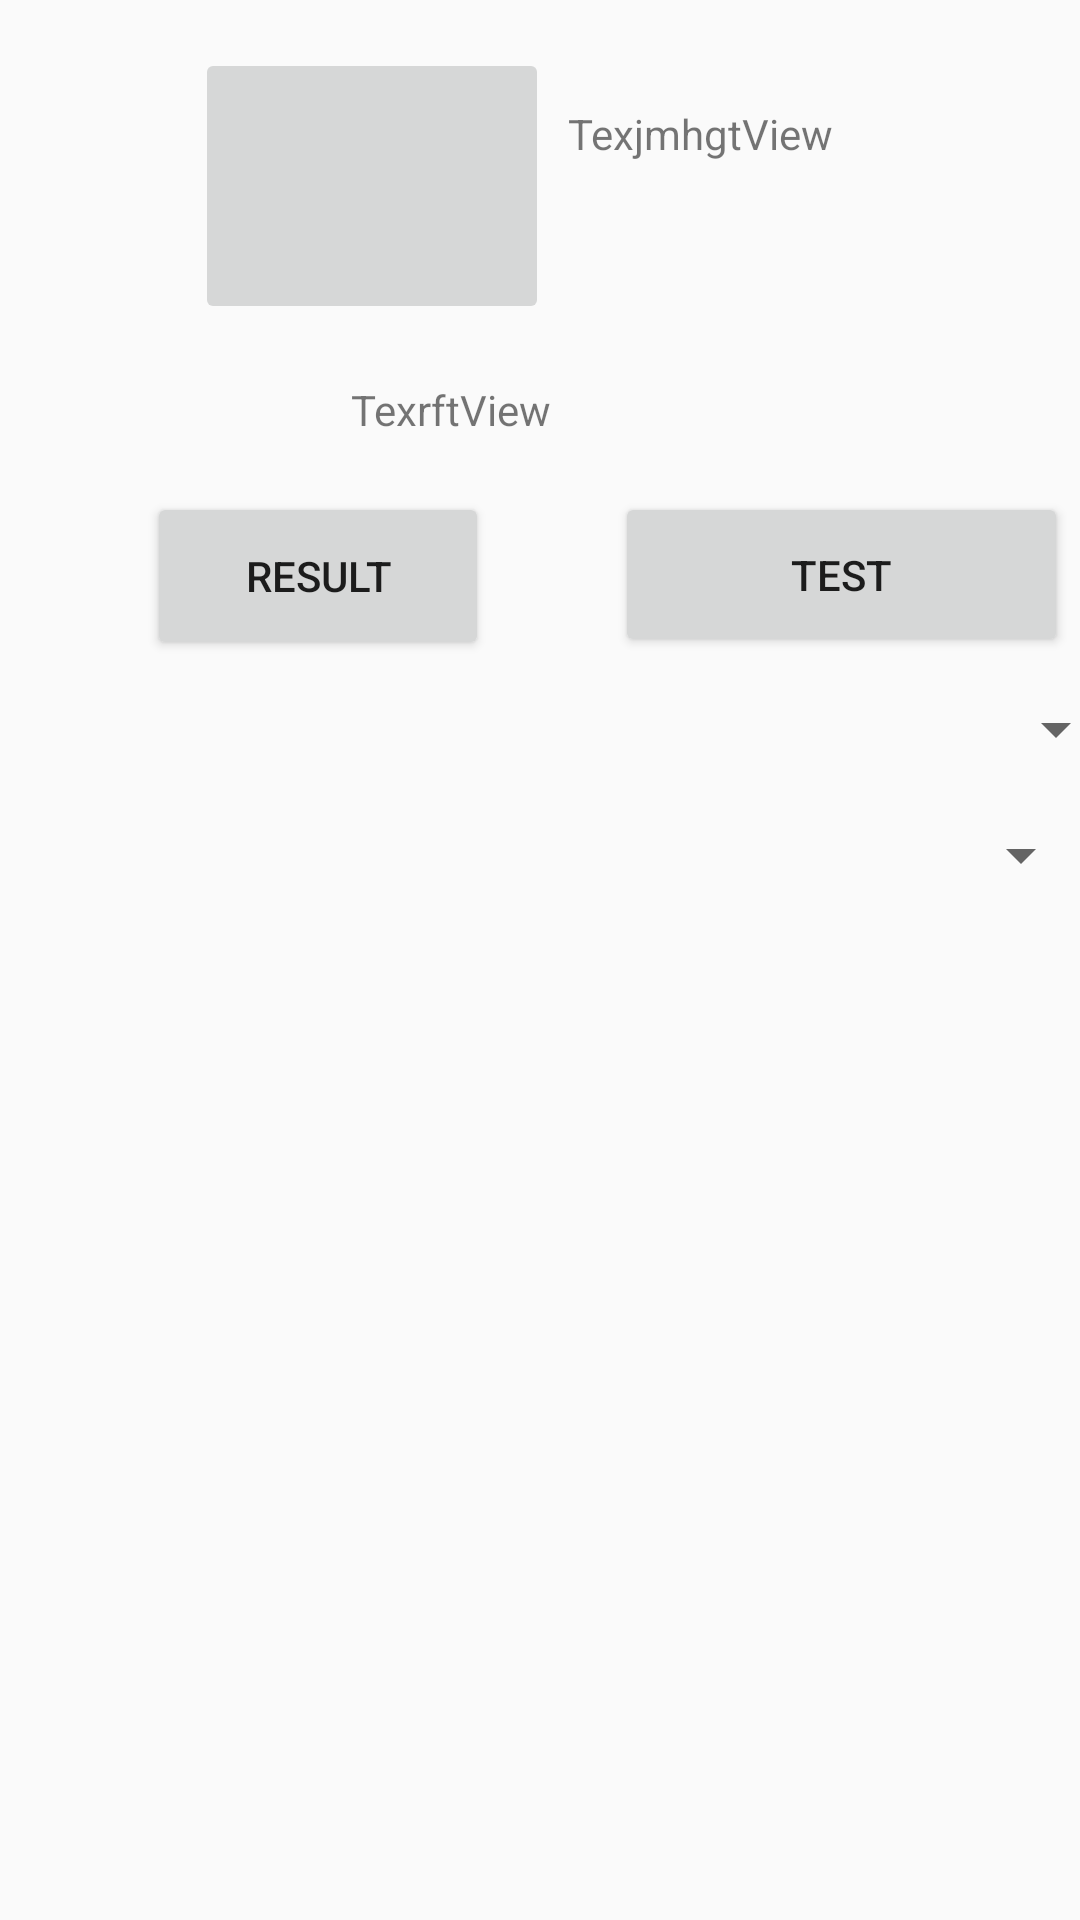

Layout XML and referenced resources for this Android screen:
<!-- AndroidManifest.xml: application theme AppTheme -->
<!-- res/layout/welcome.xml -->
<?xml version="1.0" encoding="utf-8"?>
<android.support.constraint.ConstraintLayout xmlns:android="http://schemas.android.com/apk/res/android"
    xmlns:app="http://schemas.android.com/apk/res-auto"
    xmlns:tools="http://schemas.android.com/tools"
    android:layout_width="match_parent"
    android:orientation="vertical"
    android:layout_height="match_parent"
    android:id="@+id/ll1" >

    <TextView
        android:id="@+id/textView3"
        android:layout_width="144dp"
        android:layout_height="58dp"
        android:text="TexjmhgtView"
        android:layout_marginStart="56dp"
        android:layout_marginEnd="6dp"
        android:layout_marginRight="6dp"
        app:layout_constraintRight_toRightOf="parent"
        android:layout_marginLeft="56dp"
        app:layout_constraintLeft_toLeftOf="parent"
        app:layout_constraintTop_toTopOf="parent"
        android:layout_marginTop="35dp"
        app:layout_constraintHorizontal_bias="0.865" />

    <TextView
        android:id="@+id/catscr"
        android:layout_width="217dp"
        android:layout_height="24dp"
        android:text="TexrftView"
        android:layout_marginStart="66dp"
        app:layout_constraintRight_toRightOf="parent"
        android:layout_marginLeft="66dp"
        app:layout_constraintLeft_toLeftOf="parent"
        app:layout_constraintHorizontal_bias="0.663"
        android:layout_marginBottom="13dp"
        app:layout_constraintBottom_toTopOf="@+id/button2" />


    <Button
        android:id="@+id/button2"
        android:layout_width="151dp"
        android:layout_height="55dp"
        android:text="test"
        android:layout_marginStart="43dp"
        tools:layout_constraintLeft_creator="1"
        app:layout_constraintTop_toTopOf="parent"
        android:layout_marginTop="164dp"
        android:layout_marginRight="8dp"
        app:layout_constraintRight_toRightOf="parent"
        android:layout_marginLeft="43dp"
        app:layout_constraintHorizontal_bias="0.21"
        android:layout_marginEnd="8dp"
        app:layout_constraintLeft_toRightOf="@+id/buttonr" />

    <ImageButton
        android:id="@+id/imageButton"
        android:layout_width="118dp"
        android:layout_height="92dp"
        app:srcCompat="@mipmap/ic_launcher_round"
        app:layout_constraintTop_toTopOf="parent"
        android:layout_marginTop="16dp"
        android:layout_marginLeft="65dp"
        app:layout_constraintLeft_toLeftOf="parent"
        android:layout_marginStart="65dp" />

    <Button
        android:id="@+id/buttonr"
        android:layout_width="114dp"
        android:layout_height="56dp"
        android:text="Result"
        android:layout_marginLeft="49dp"
        app:layout_constraintLeft_toLeftOf="parent"
        android:layout_marginTop="56dp"
        app:layout_constraintTop_toBottomOf="@+id/imageButton"
        android:layout_marginStart="49dp" />

    <Spinner
        android:id="@+id/spinner"
        android:layout_width="368dp"
        android:layout_height="wrap_content"
        android:layout_marginLeft="8dp"
        app:layout_constraintLeft_toLeftOf="parent"
        android:layout_marginRight="8dp"
        app:layout_constraintRight_toRightOf="parent"
        app:layout_constraintTop_toTopOf="parent"
        android:layout_marginTop="231dp"
        app:layout_constraintHorizontal_bias="0.0"
        android:layout_marginStart="8dp"
        android:layout_marginEnd="8dp" />

    <Spinner
        android:id="@+id/spinner2"
        android:layout_width="368dp"
        android:layout_height="wrap_content"
        android:layout_marginTop="18dp"
        app:layout_constraintTop_toBottomOf="@+id/spinner"
        android:layout_marginLeft="8dp"
        app:layout_constraintLeft_toLeftOf="parent"
        android:layout_marginRight="8dp"
        app:layout_constraintRight_toRightOf="parent"
        android:layout_marginStart="8dp"
        android:layout_marginEnd="8dp" />




    <ScrollView
        android:layout_width="373dp"
        android:layout_height="188dp"
        android:layout_marginLeft="8dp"
        android:layout_marginRight="8dp"
        android:layout_marginTop="21dp"
        app:layout_constraintLeft_toLeftOf="parent"
        app:layout_constraintRight_toRightOf="parent"
        app:layout_constraintTop_toBottomOf="@+id/spinner2">

        <LinearLayout
            android:layout_width="match_parent"
            android:layout_height="wrap_content"
            android:orientation="vertical"
            android:id="@+id/dynbut">

        </LinearLayout>
    </ScrollView>



</android.support.constraint.ConstraintLayout>
<!-- resources referenced by this layout -->
<resources>
  <style name="AppTheme" parent="Theme.AppCompat.Light.DarkActionBar">
          
          <item name="colorPrimary">@color/colorPrimary</item>
          <item name="colorPrimaryDark">@color/colorPrimaryDark</item>
          <item name="colorAccent">@color/colorAccent</item>
      </style>
  <color name="colorPrimary">#3F51B5</color>
  <color name="colorPrimaryDark">#303F9F</color>
  <color name="colorAccent">#FF4081</color>
</resources>
